Run: headless pygame with SDL's dummy video driver; simulated clock (each Clock.tick advances the game by its frame time, no real sleeping); random seed 0; keys injected as events and as key.get_pressed() state; no mouse input.
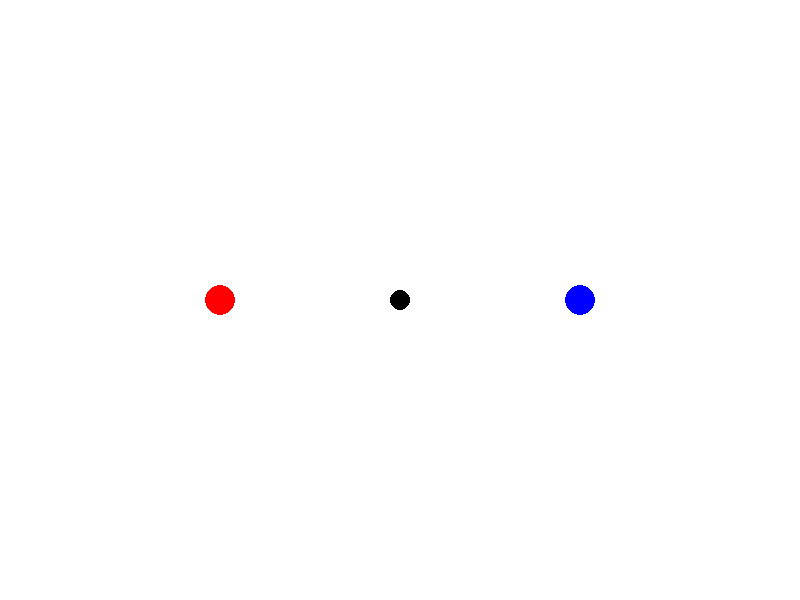
Frame 1 of 4 · flips 1–60 · no input
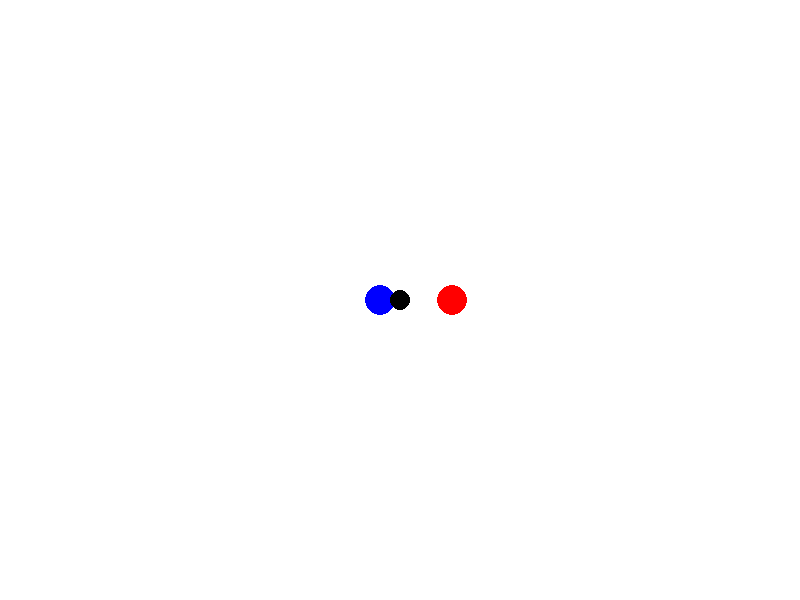
Frame 2 of 4 · flips 61–180 · tapped SPACE, RETURN · held RIGHT (→), D
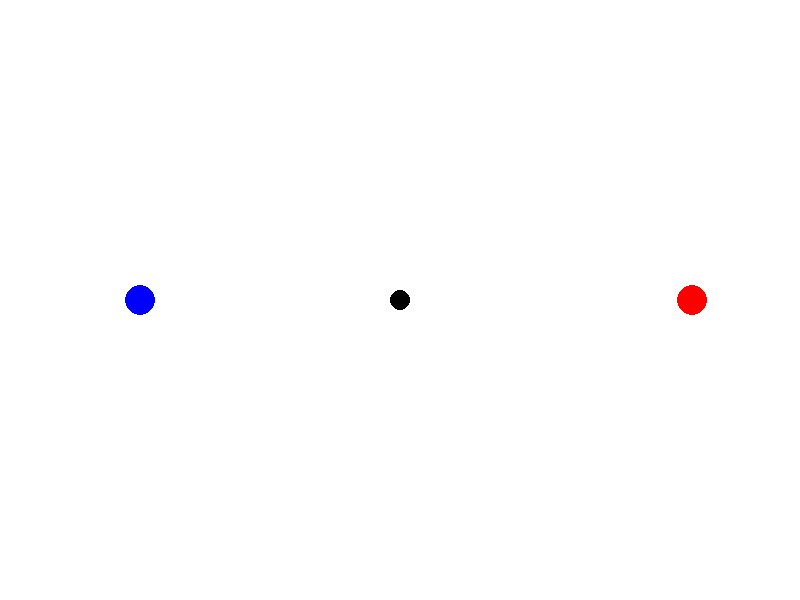
Frame 3 of 4 · flips 181–300 · held DOWN (↓), S
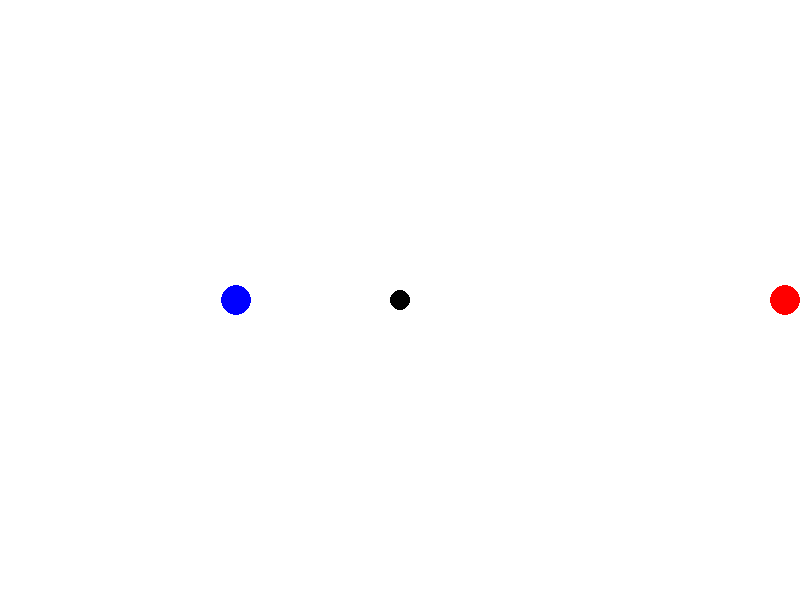
Frame 4 of 4 · flips 301–420 · held LEFT (←), A, UP (↑), W

The pygame program that drew these frames:

import pygame
import math
from pygame.locals import *

# Инициализация Pygame
pygame.init()

# Настройки окна
SCREEN_WIDTH = 800
SCREEN_HEIGHT = 600
screen = pygame.display.set_mode((SCREEN_WIDTH, SCREEN_HEIGHT))
pygame.display.set_caption('Hockey Simulation')

# Определение класса для хоккеиста
class Athlete:
    def __init__(self, x, y, color, goal):
        self.position = pygame.math.Vector2(x, y)
        self.radius = 15
        self.color = color
        self.goal = pygame.Rect(goal)
        self.has_puck = False
        self.is_controlled = False
        self.controlled_target_position = self.position
        self.max_speed = 3
        self.min_distance = 20
        self.speed_multiplier = 2
        self.initial_position = self.position.copy()

        # Стек действий
        self.action_stack = ['ChasePuck']

    def reset(self):
        self.has_puck = False
        self.position = self.initial_position.copy()
        self.action_stack = ['ChasePuck']
        self.is_controlled = False
        self.controlled_target_position = self.position

    def update(self, puck, athletes):
        if self.is_controlled:
            self.move_towards(self.controlled_target_position)

            if puck.possessor is None:
                distance_to_puck = self.position.distance_to(puck.position)
                if distance_to_puck < self.radius + puck.radius:
                    self.has_puck = True
                    puck.possessor = self
            elif puck.possessor == self:
                self.has_puck = True
            else:
                self.has_puck = False

            if self.has_puck:
                puck.position = self.position

            self.avoid_collision_with_athletes(athletes)
            self.restrict_within_bounds()
        else:
            if self.action_stack:
                current_action = self.action_stack[-1]

                if current_action == 'ChasePuck':
                    self.perform_chase_puck(puck)
                elif current_action == 'MoveToGoal':
                    self.perform_move_to_goal()
                elif current_action == 'Support':
                    self.perform_support()
                elif current_action == 'MoveToPosition':
                    pass  # Add logic if needed
            else:
                self.action_stack.append('ChasePuck')

            self.avoid_collision_with_athletes(athletes)
            self.restrict_within_bounds()

    def perform_chase_puck(self, puck):
        if self.has_puck:
            self.action_stack.pop()
            self.action_stack.append('MoveToGoal')
            return

        if puck.possessor is None:
            self.move_towards(puck.position)

            distance_to_puck = self.position.distance_to(puck.position)
            if distance_to_puck < self.radius + puck.radius:
                self.has_puck = True
                puck.possessor = self
        else:
            if puck.possessor.color != self.color:
                self.move_towards(puck.possessor.position)
            else:
                self.action_stack.pop()
                self.action_stack.append('Support')

    def perform_move_to_goal(self):
        if not self.has_puck:
            self.action_stack.pop()
            self.action_stack.append('ChasePuck')
            return

        goal_center = pygame.math.Vector2(self.goal.centerx, self.goal.centery)
        self.move_towards(goal_center)

        if self.goal.collidepoint(self.position):
            self.has_puck = False
            self.action_stack.pop()
            self.action_stack.append('ChasePuck')

    def perform_support(self):
        support_position = pygame.math.Vector2(self.goal.centerx + (-100 if self.color == 'red' else 100), self.goal.centery)
        self.move_towards(support_position)

    def move_towards(self, target):
        direction = target - self.position
        distance = direction.length()

        if distance > 0:
            direction.normalize_ip()

        velocity = direction * self.speed_multiplier

        # Ограничиваем скорость вручную
        if velocity.length() > self.max_speed:
            velocity.scale_to_length(self.max_speed)

        self.position += velocity

    def avoid_collision_with_athletes(self, athletes):
        for athlete in athletes:
            if athlete != self:
                direction = self.position - athlete.position
                distance = direction.length()

                if distance < self.min_distance and distance > 0:
                    direction.normalize_ip()
                    self.position += direction

                    if athlete.has_puck and athlete.color != self.color:
                        athlete.has_puck = False
                        self.has_puck = True

    def restrict_within_bounds(self):
        if self.position.x - self.radius < 0:
            self.position.x = self.radius
        if self.position.x + self.radius > SCREEN_WIDTH:
            self.position.x = SCREEN_WIDTH - self.radius
        if self.position.y - self.radius < 0:
            self.position.y = self.radius
        if self.position.y + self.radius > SCREEN_HEIGHT:
            self.position.y = SCREEN_HEIGHT - self.radius

    def draw(self, surface):
        pygame.draw.circle(surface, self.color, (int(self.position.x), int(self.position.y)), self.radius)

# Класс для шайбы
class Puck:
    def __init__(self, x, y):
        self.position = pygame.math.Vector2(x, y)
        self.radius = 10
        self.possessor = None

    def draw(self, surface):
        pygame.draw.circle(surface, (0, 0, 0), (int(self.position.x), int(self.position.y)), self.radius)

# Основной игровой цикл
def main():
    clock = pygame.time.Clock()

    # Определяем цвета команд
    red_color = pygame.Color('red')
    blue_color = pygame.Color('blue')

    # Создаем хоккеистов
    goal_red = pygame.Rect(50, 250, 20, 100)
    goal_blue = pygame.Rect(730, 250, 20, 100)
    red_athlete = Athlete(100, 300, red_color, goal_blue)
    blue_athlete = Athlete(700, 300, blue_color, goal_red)

    athletes = [red_athlete, blue_athlete]

    # Создаем шайбу
    puck = Puck(400, 300)

    running = True
    while running:
        screen.fill((255, 255, 255))

        for event in pygame.event.get():
            if event.type == QUIT:
                running = False

        # Обновляем и рисуем хоккеистов и шайбу
        for athlete in athletes:
            athlete.update(puck, athletes)
            athlete.draw(screen)

        puck.draw(screen)

        pygame.display.flip()
        clock.tick(60)

    pygame.quit()

if __name__ == '__main__':
    main()
